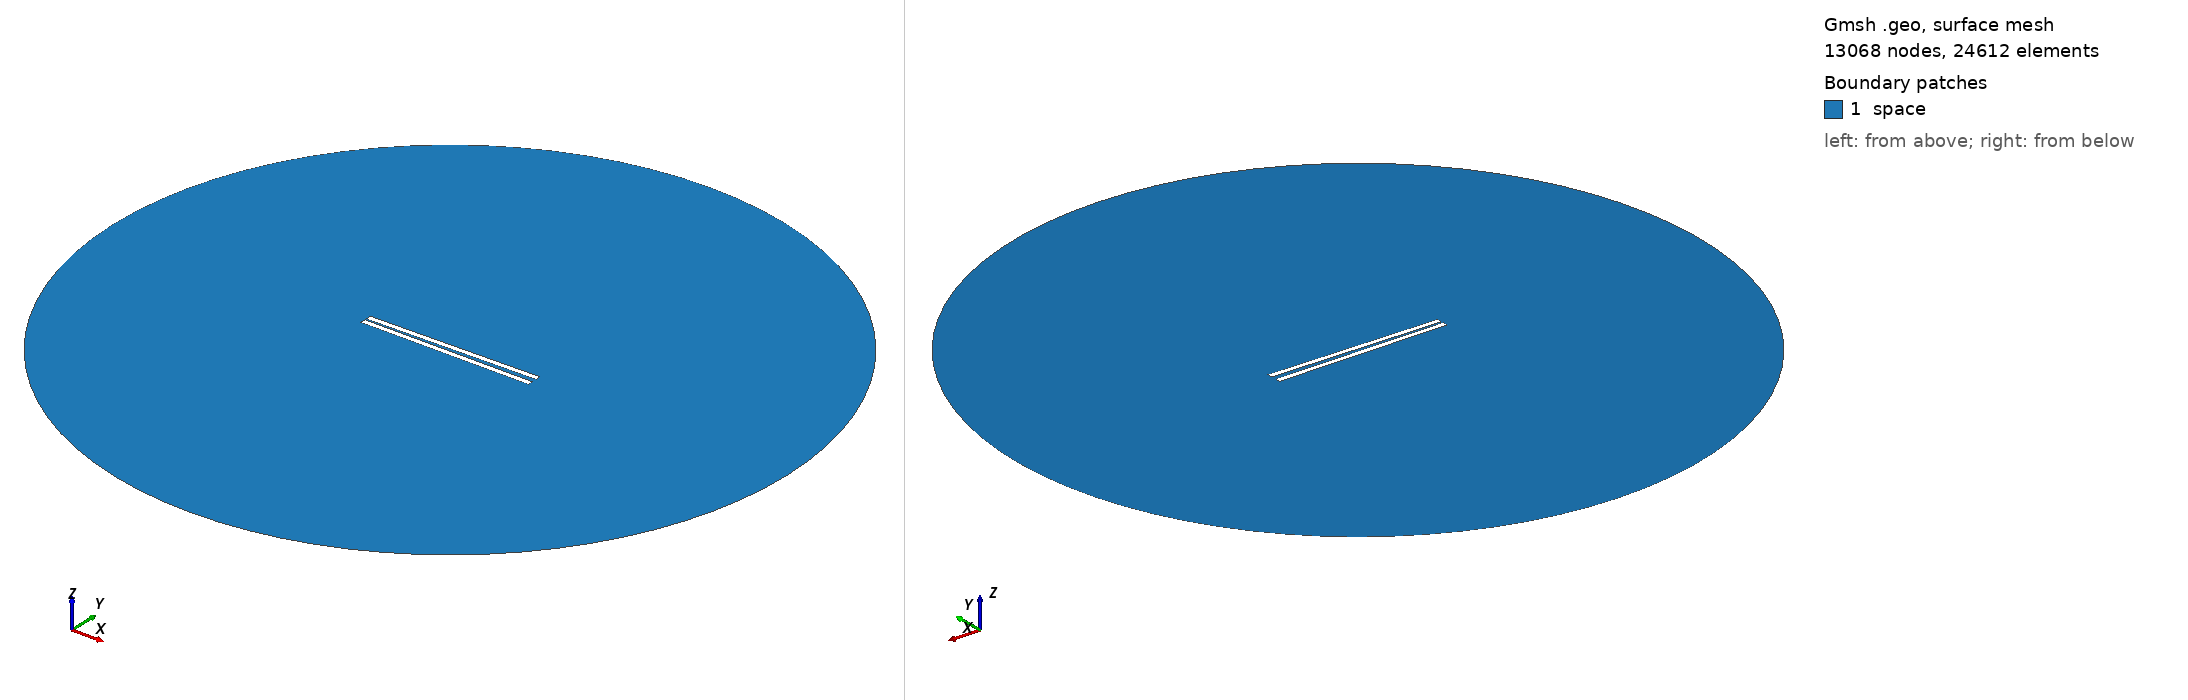

Gmsh geometry script, surface-meshed: 13068 nodes, 24612 surface elements. Boundary patches (legend numbers): 1 space. Left view from above one corner, right view from below the opposite corner. Legend entries are the model's physical surfaces. The drawing asked Gmsh for element sizes between 1% and 20% of the model's largest extent; the script's own settings can give other sizes.

=== 541.geo (drawn) ===
// Set the geometry kernel
SetFactory("OpenCASCADE");

//---------------------------------------
// Rectangles
//---------------------------------------

// Rectangle 1 (top)
Point(1) = {-49.62222222222222, 0.9722222222222222, 0, 1.0};
Point(2) = {49.62222222222222, 0.9722222222222222, 0, 1.0};
Point(3) = {49.62222222222222, 4.216666666666667, 0, 1.0};
Point(4) = {-49.62222222222222, 4.216666666666667, 0, 1.0};

Line(1) = {1, 2};
Line(2) = {2, 3};
Line(3) = {3, 4};
Line(4) = {4, 1};

Line Loop(1) = {1, 2, 3, 4};
Plane Surface(1) = {1};

Rotate { {0, 0, 1}, {0,  0.9722222222222222,  0}, 0.017 } {
  Surface{1};
}

// Rectangle 2 (bottom)
Point(5) = {-49.62222222222222, -0.9722222222222222, 0, 1.0};
Point(6) = {49.62222222222222, -0.9722222222222222, 0, 1.0};
Point(7) = {49.62222222222222, -4.216666666666667, 0, 1.0};
Point(8) = {-49.62222222222222, -4.216666666666667, 0, 1.0};

Line(5) = {5, 6};
Line(6) = {6, 7};
Line(7) = {7, 8};
Line(8) = {8, 5};

Line Loop(2) = {5, 6, 7, 8};
Plane Surface(2) = {2}; 


//---------------------------------------
// Circle
//---------------------------------------

// Define points
Point(9) = {0, 0, 0};        // Center
Point(10) = {200, 0, 0};     // Start point
Point(11) = {0, 200, 0};     // 90 degrees
Point(12) = {-200, 0, 0};    // 180 degrees
Point(13) = {0, -200, 0};    // 270 degrees

// Define circle arcs (each needs start, center, end)
Circle(9) = {10, 9, 11};
Circle(10) = {11, 9, 12};
Circle(11) = {12, 9, 13};
Circle(12) = {13, 9, 10};

// Define curve loop and surface if needed
Curve Loop(3) = {9, 10, 11, 12};
Surface(3) = {3};

// Subtract Rectangles from Circle
BooleanDifference{ Surface{3}; Delete; }{ Surface{1}; Surface{2}; Delete; }

//---------------------------------------
// Transfinite Lines and Surface
//---------------------------------------
r = 7;
Transfinite Line {1, 3} = 50*r Using Progression 1;
Transfinite Line {2, 4} = 2*r Using Progression 1;
Transfinite Line {5, 7} = 50*r Using Progression 1;
Transfinite Line {6, 8} = 2*r Using Progression 1;
Transfinite Line {9, 10, 11, 12} = 20 Using Progression 1;

//---------------------------------------
// Define Physical Groups
//---------------------------------------                

//--- Physical Curves
// Physical groups for boundaries
Physical Line("force_segment", 10) = {1};
Physical Line("upper_plate", 11) = {2, 3, 4};
Physical Line("lower_plate", 12) = {5, 6, 7, 8};
Physical Line("boundary", 20) = {9, 10, 11, 12};

//--- Physical Surfaces
Physical Surface("space", 30) = {3};

//---------------------------------------
// 6. Generate the Mesh
//---------------------------------------
Mesh 2;  // 2D mesh generation
